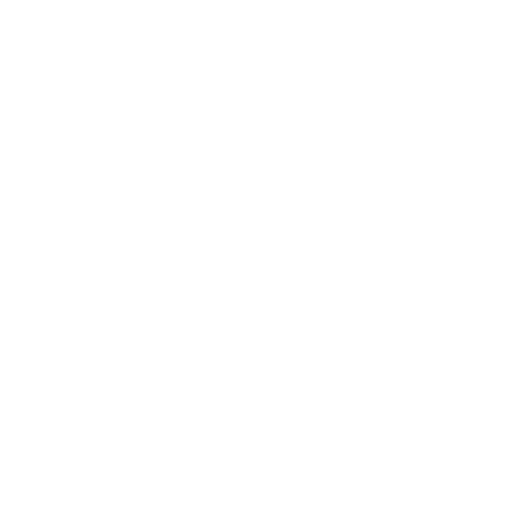
t = 0.00 s
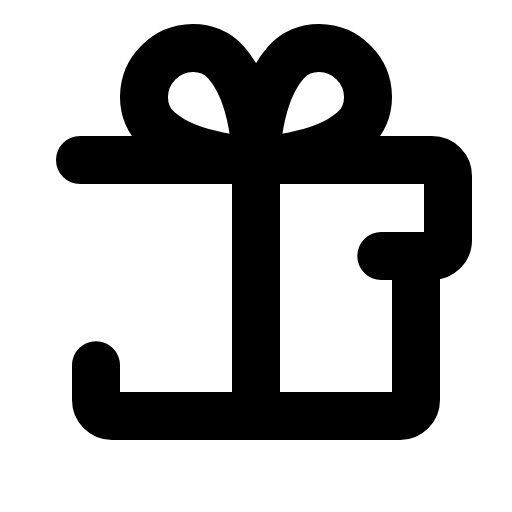
t = 0.38 s
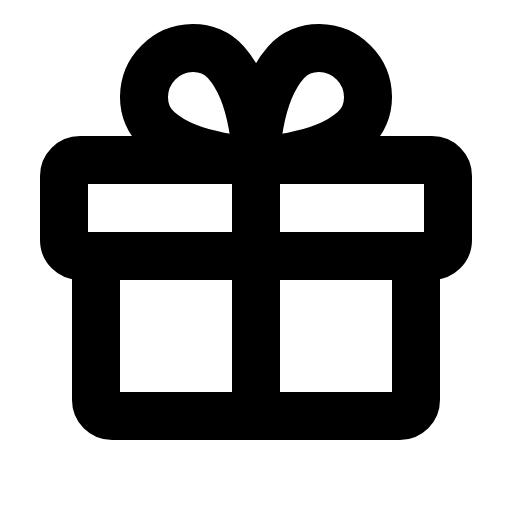
t = 1.13 s
t = 1.50 s: frame unchanged from t = 1.13 s, image omitted
t = 1.88 s: frame unchanged from t = 1.13 s, image omitted
t = 2.63 s: frame unchanged from t = 1.13 s, image omitted

The animated SVG that drew these frames (rendered in a browser with its animation timeline set to each time). Animation: 1 CSS @keyframes rule; one cycle of 3.00 s, repeats indefinitely.

<svg xmlns="http://www.w3.org/2000/svg" viewBox="0 0 256 256">
  <style>
    .draw-line {
      stroke-dasharray: 2000;
      stroke-dashoffset: 0;
    }
    svg:hover .draw-line {
      animation: phosphor-draw-in 3s ease-in-out infinite alternate;
    }
    @keyframes phosphor-draw-in {
      0%   { stroke-dashoffset: 2000; }
      50%  { stroke-dashoffset: 0; }
      100% { stroke-dashoffset: 0; }
    }
  </style><rect width="256" height="256" fill="none"/><rect x="32" y="80" width="192" height="48" rx="8" fill="none" stroke="currentColor" stroke-linecap="round" stroke-linejoin="round" stroke-width="24" class="draw-line"/><path d="M208,128v72a8,8,0,0,1-8,8H56a8,8,0,0,1-8-8V128" fill="none" stroke="currentColor" stroke-linecap="round" stroke-linejoin="round" stroke-width="24" class="draw-line"/><line x1="128" y1="80" x2="128" y2="208" fill="none" stroke="currentColor" stroke-linecap="round" stroke-linejoin="round" stroke-width="24" class="draw-line"/><path d="M176.79,31.21c9.34,9.34,9.89,25.06,0,33.82C159.88,80,128,80,128,80s0-31.88,15-48.79C151.73,21.32,167.45,21.87,176.79,31.21Z" fill="none" stroke="currentColor" stroke-linecap="round" stroke-linejoin="round" stroke-width="24" class="draw-line"/><path d="M79.21,31.21c-9.34,9.34-9.89,25.06,0,33.82C96.12,80,128,80,128,80s0-31.88-15-48.79C104.27,21.32,88.55,21.87,79.21,31.21Z" fill="none" stroke="currentColor" stroke-linecap="round" stroke-linejoin="round" stroke-width="24" class="draw-line"/></svg>
